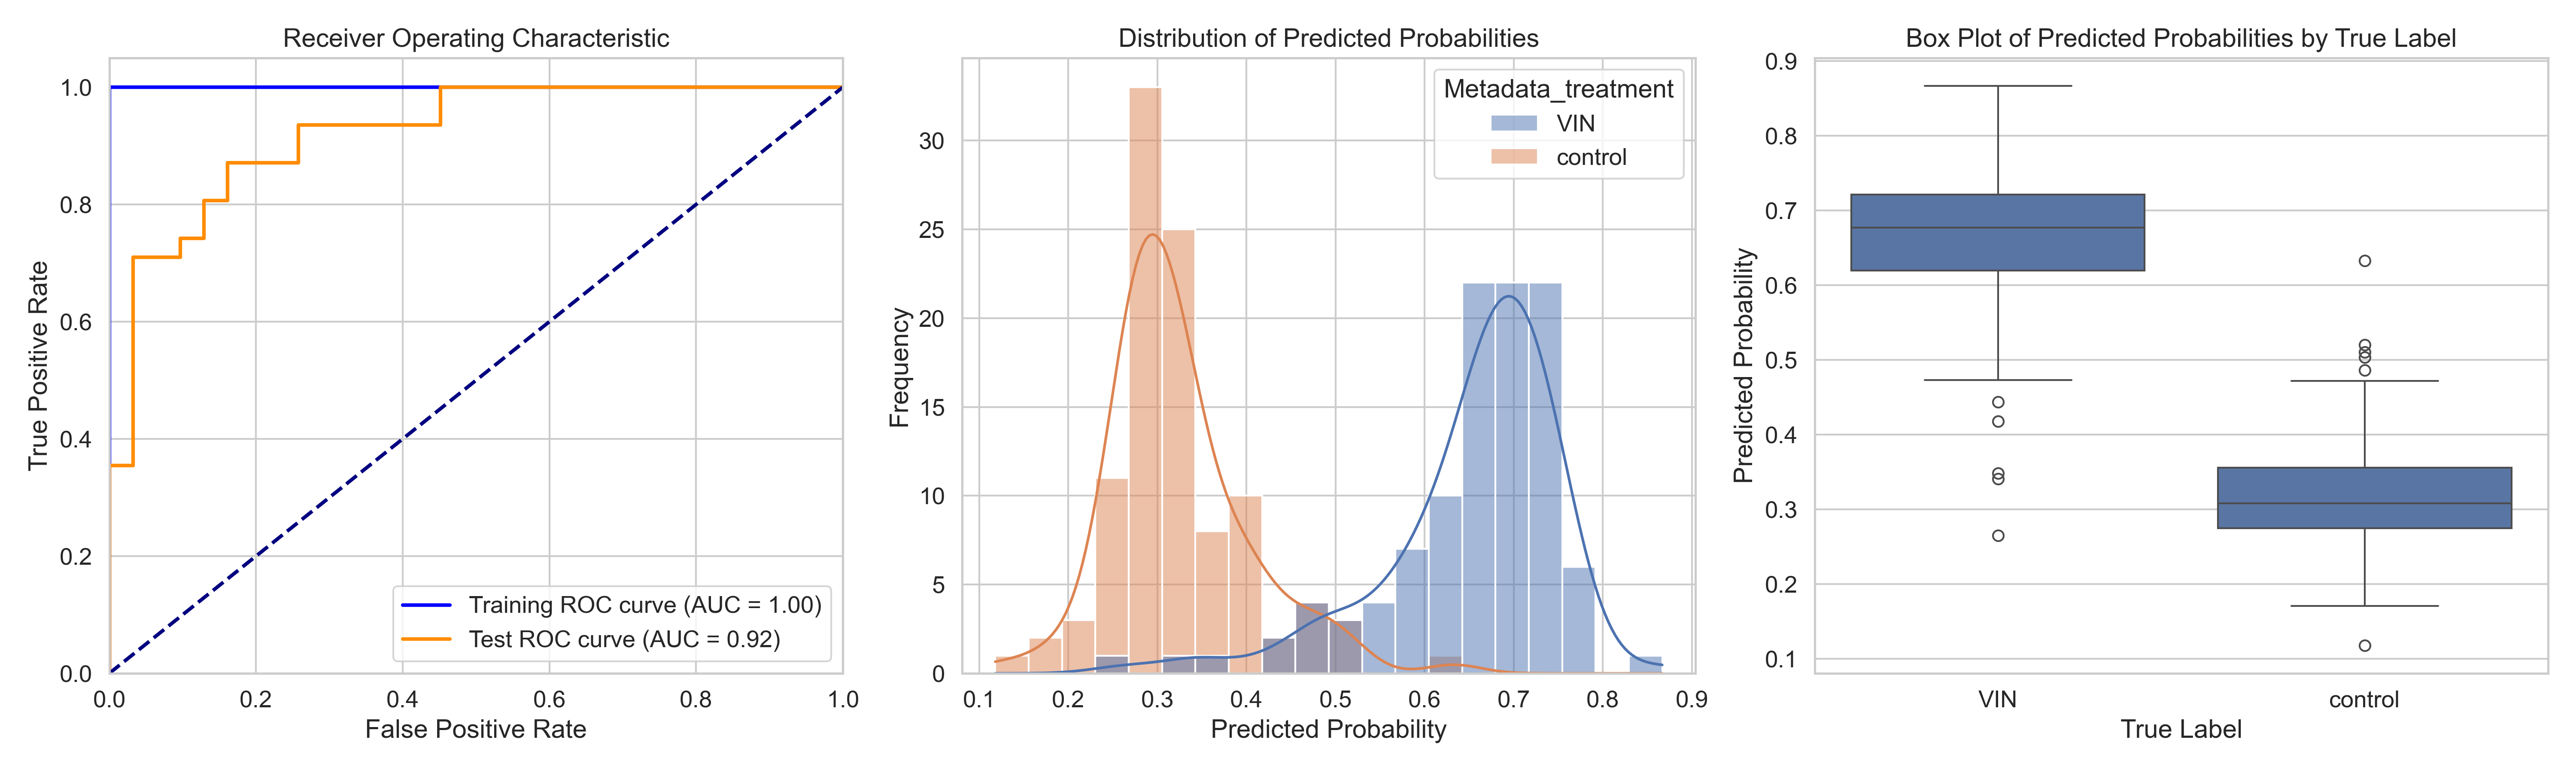

The file beside this chart, header and first rows:
ObjectNumber, Metadata_site, Metadata_concentration, Metadata_hour, Metadata_treatment, Predicted_Probability, Is_Test, S
1, 0, 40, 4, VIN, 0.6574, False, 0.3347
2, 0, 40, 4, VIN, 0.7215, False, 0.3988
3, 0, 40, 4, VIN, 0.5054, True, 0.1827
1, 1, 40, 4, VIN, 0.544, True, 0.2214
2, 1, 40, 4, VIN, 0.8666, True, 0.5439
3, 1, 40, 4, VIN, 0.4439, True, 0.1212
4, 1, 40, 4, VIN, 0.4732, True, 0.1505
5, 1, 40, 4, VIN, 0.7267, False, 0.404
1, 10, 40, 4, VIN, 0.6318, False, 0.3092
2, 10, 40, 4, VIN, 0.6967, True, 0.3741
3, 10, 40, 4, VIN, 0.5959, True, 0.2733
4, 10, 40, 4, VIN, 0.5618, False, 0.2392
5, 10, 40, 4, VIN, 0.5812, True, 0.2586
6, 10, 40, 4, VIN, 0.6514, False, 0.3288
1, 11, 40, 4, VIN, 0.5755, True, 0.2529
2, 11, 40, 4, VIN, 0.6884, False, 0.3658
3, 11, 40, 4, VIN, 0.7435, False, 0.4209
4, 11, 40, 4, VIN, 0.6069, True, 0.2842
5, 11, 40, 4, VIN, 0.7448, True, 0.4222
6, 11, 40, 4, VIN, 0.6731, False, 0.3505
7, 11, 40, 4, VIN, 0.6765, False, 0.3538
8, 11, 40, 4, VIN, 0.7335, False, 0.4109
9, 11, 40, 4, VIN, 0.6746, False, 0.352
10, 11, 40, 4, VIN, 0.745, True, 0.4224
1, 12, 40, 4, VIN, 0.5242, True, 0.2016
2, 12, 40, 4, VIN, 0.6734, False, 0.3508
3, 12, 40, 4, VIN, 0.7653, True, 0.4427
4, 12, 40, 4, VIN, 0.6682, False, 0.3455
5, 12, 40, 4, VIN, 0.6315, False, 0.3089
6, 12, 40, 4, VIN, 0.6835, True, 0.3609
7, 12, 40, 4, VIN, 0.6176, False, 0.2949
8, 12, 40, 4, VIN, 0.5498, False, 0.2271
1, 13, 40, 4, VIN, 0.6039, True, 0.2812
2, 13, 40, 4, VIN, 0.6501, False, 0.3274
3, 13, 40, 4, VIN, 0.7261, False, 0.4035
4, 13, 40, 4, VIN, 0.4178, True, 0.09517
5, 13, 40, 4, VIN, 0.6577, False, 0.3351
1, 14, 40, 4, VIN, 0.6212, True, 0.2986
2, 14, 40, 4, VIN, 0.6909, True, 0.3683
3, 14, 40, 4, VIN, 0.7038, False, 0.3812
4, 14, 40, 4, VIN, 0.657, False, 0.3344
1, 15, 40, 4, VIN, 0.4963, True, 0.1736
2, 15, 40, 4, VIN, 0.6769, False, 0.3543
3, 15, 40, 4, VIN, 0.6782, False, 0.3556
4, 15, 40, 4, VIN, 0.7409, False, 0.4182
5, 15, 40, 4, VIN, 0.6317, False, 0.3091
1, 16, 40, 4, VIN, 0.6523, False, 0.3297
2, 16, 40, 4, VIN, 0.7165, False, 0.3939
3, 16, 40, 4, VIN, 0.7233, False, 0.4007
4, 16, 40, 4, VIN, 0.6014, False, 0.2788
5, 16, 40, 4, VIN, 0.6873, False, 0.3646
6, 16, 40, 4, VIN, 0.4918, False, 0.1692
1, 17, 40, 4, VIN, 0.6673, False, 0.3446
2, 17, 40, 4, VIN, 0.6203, False, 0.2977
3, 17, 40, 4, VIN, 0.7144, False, 0.3917
4, 17, 40, 4, VIN, 0.6674, False, 0.3447
5, 17, 40, 4, VIN, 0.669, False, 0.3463
6, 17, 40, 4, VIN, 0.767, False, 0.4443
1, 2, 40, 4, VIN, 0.7195, False, 0.3969
2, 2, 40, 4, VIN, 0.6872, False, 0.3646
... 149 more rows
